4-way image classification set "Set_X" from GitHub (quachtandat/chuyen_de_cong_nghe); label vocabulary: lan hac vy orchid, hoa long den flower, hoa man flower, hoa sung flower.

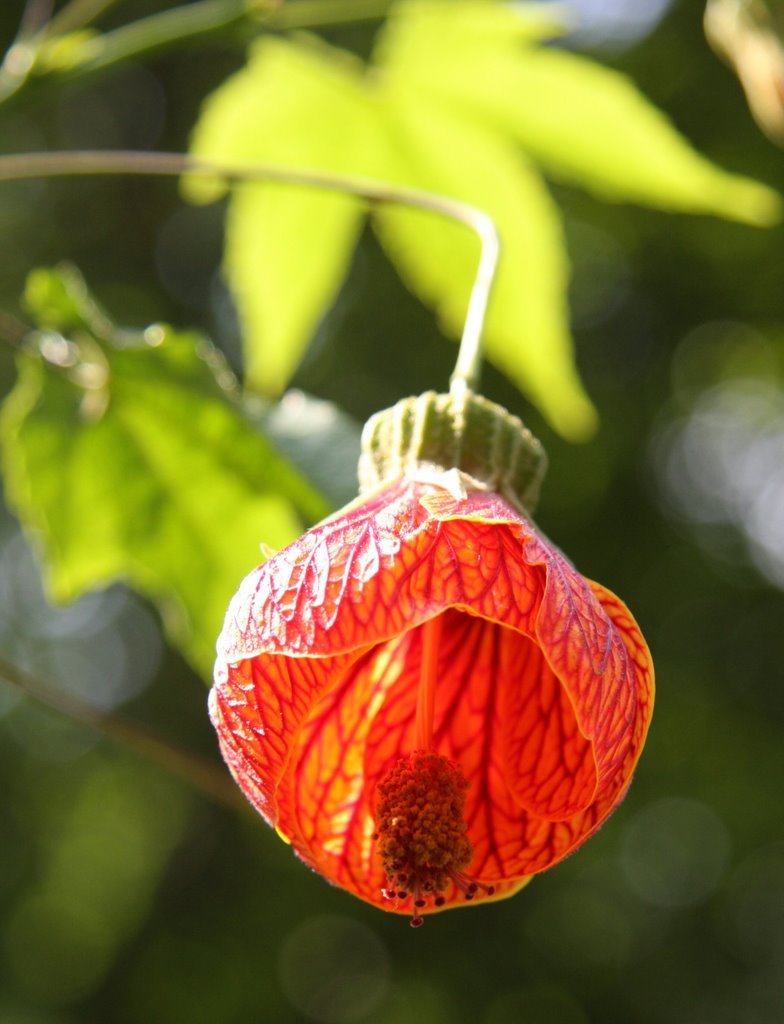
Label: hoa long den flower

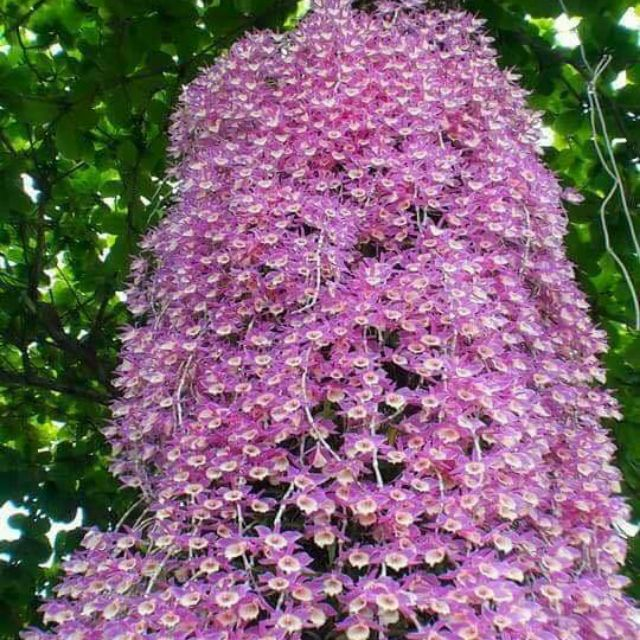
Label: lan hac vy orchid

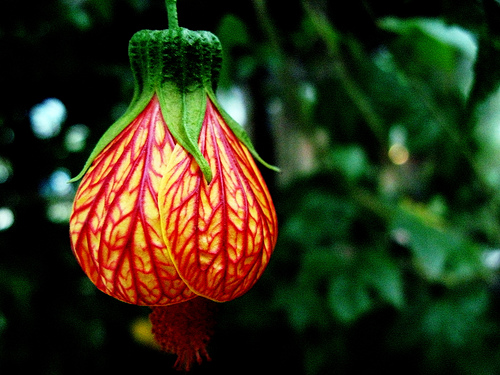
Label: hoa long den flower

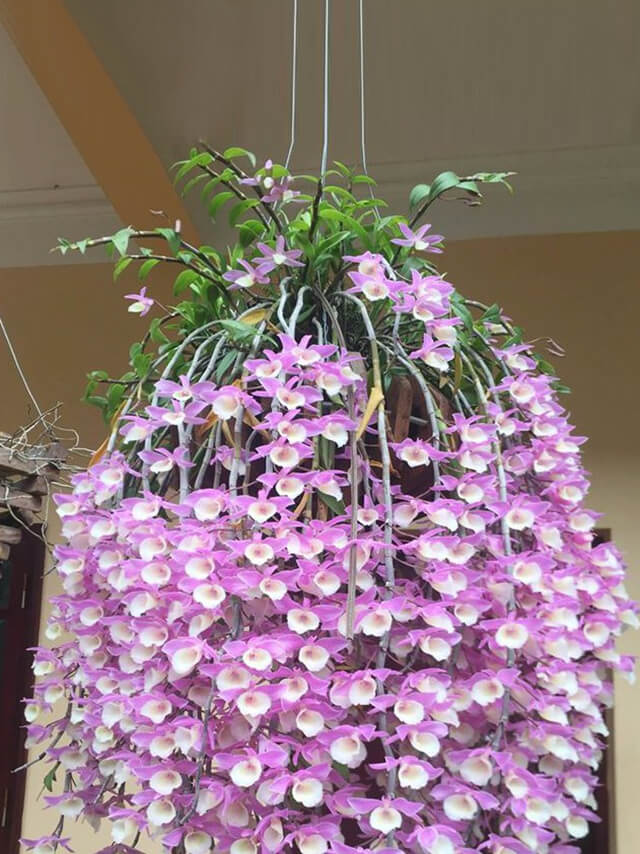
Label: lan hac vy orchid

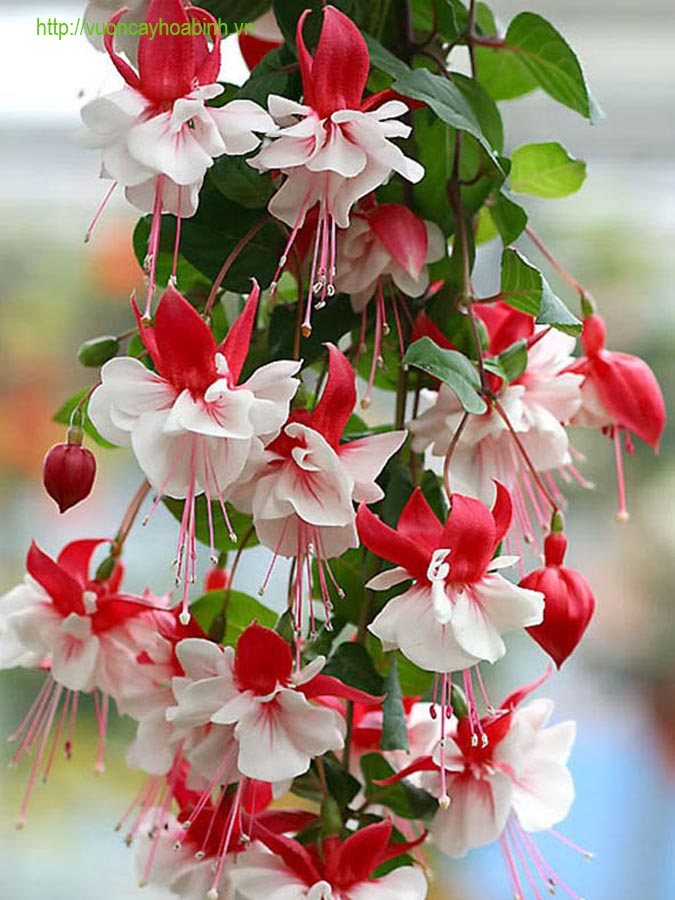
Label: hoa long den flower

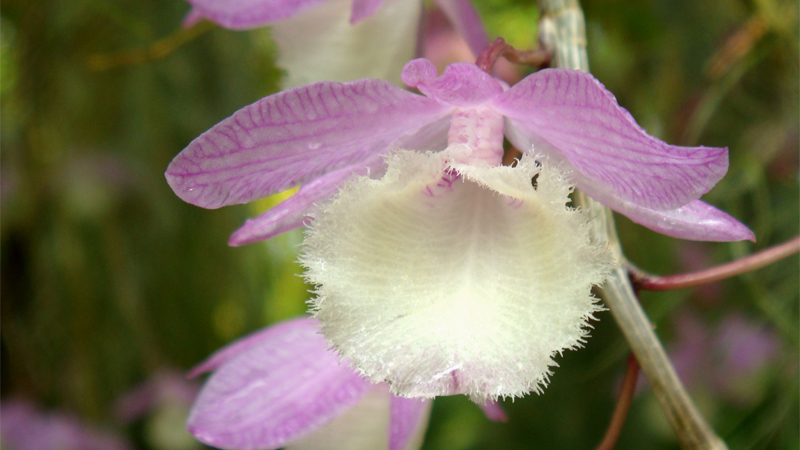
Label: lan hac vy orchid
